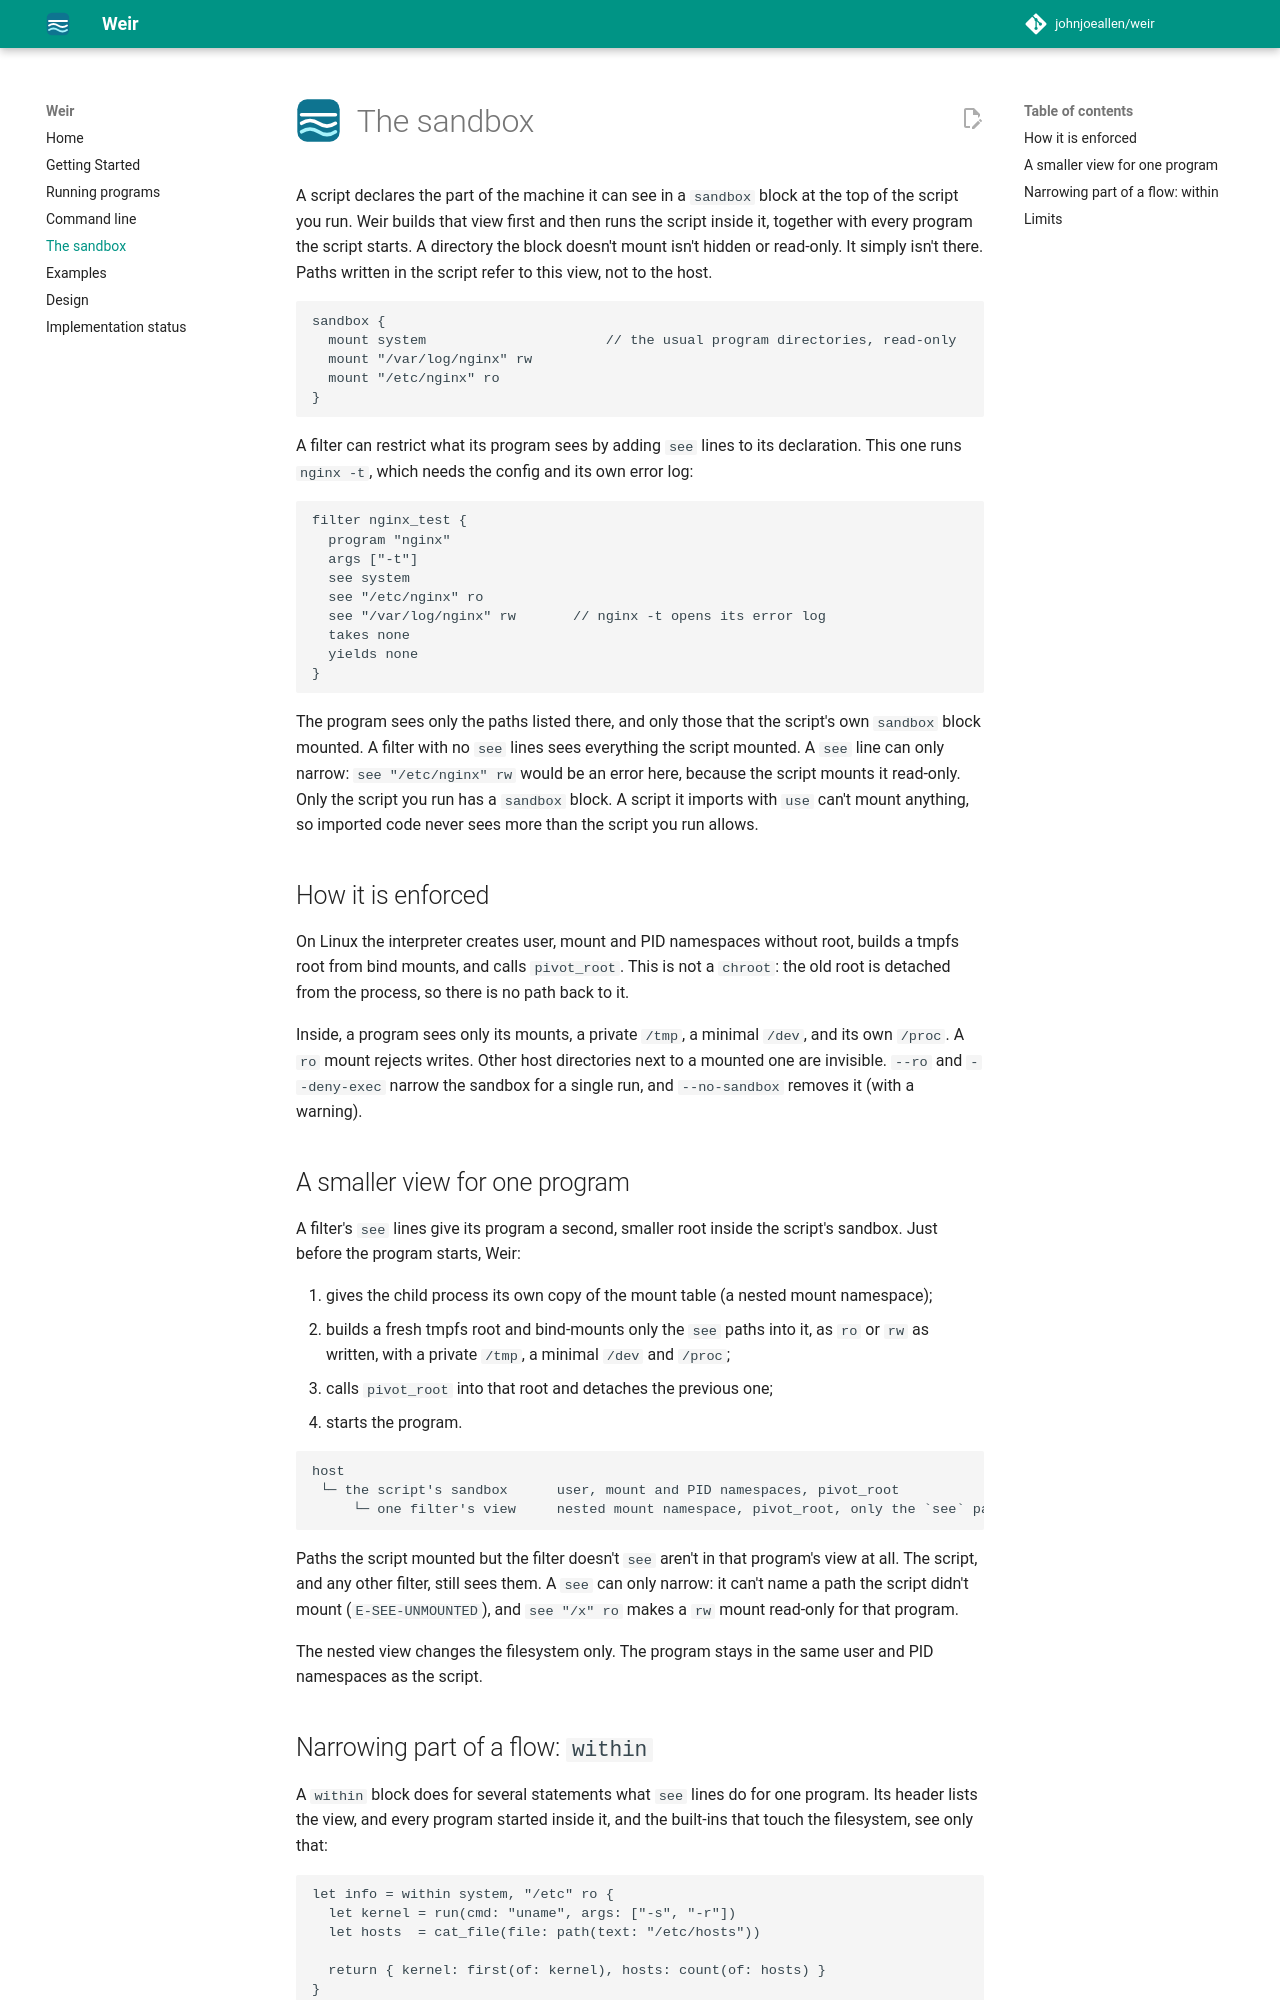

repository: johnjoeallen/weir · page: 0.2/sandbox/index.html · generator: mkdocs

# The sandbox

A script declares the part of the machine it can see in a `sandbox` block at the
top of the script you run. Weir builds that view first and then runs the script
inside it, together with every program the script starts. A directory the block
doesn't mount isn't hidden or read-only. It simply isn't there. Paths written in the
script refer to this view, not to the host.

```weir
sandbox {
  mount system                      // the usual program directories, read-only
  mount "/var/log/nginx" rw
  mount "/etc/nginx" ro
}
```

A tool can restrict what its program sees by adding `see` lines to its declaration.
This one runs `nginx -t`, which needs the config and its own error log:

```weir
tool nginx_test {
  program "nginx"
  args ["-t"]
  see system
  see "/etc/nginx" ro
  see "/var/log/nginx" rw       // nginx -t opens its error log
  takes none
  yields none
}
```

The program sees only the paths listed there, and only those that the script's own
`sandbox` block mounted. A tool with no `see` lines sees everything the script mounted, except explicit mounts (below).
A `see` line can only narrow: `see "/etc/nginx" rw` would be an error here, because the
script mounts it read-only. Only the script you run has a `sandbox` block. A script it
imports with `use` can't mount anything, so imported code never sees more than the
script you run allows.

## The host's root can't be mounted

A mount of `/` would put the whole machine inside the sandbox. It would also contain
itself: `mount "/" at "/host"` would show the host inside `/host`, inside `/host/host`,
and so on. `weir check` reports it as `E-MOUNT-ROOT`, and `weir run` refuses a
sandbox input that resolves to `/`. There is no option to allow it.

A script that really needs the whole machine runs without the sandbox, with
`--sandbox off`. It can still narrow what each program sees: the `see` lines of a
tool and the `within` blocks work there too. Each such program gets a view of its
own, built in a user and mount namespace of its own. If the host forbids namespaces,
`off` stops the program with the cause. `auto` skips the views as well and says so
in its warning.

## A host folder chosen at run time

A sandbox block can take a host folder from the command line. Declare it in the
block, and again in the flow:

```weir
sandbox {
  in source: path = "."              // the host folder; --source changes it
  mount system
  mount source at "/source" ro
}

main flow sync {
  in source: path                    // the same input, as the flow sees it: /source
  ...
}
```

It is one option, `--source`, and `--help` lists it once. The sandbox block keeps the
host path and the default. The flow gets the path as it appears inside the sandbox, so
it can hand `/source` to a program without writing it out. A sandbox input that a
runnable flow doesn't declare, or declares with another type or a default, is a check error.

## Mounts only a request can reach

Some mounts are too powerful to give every program in the script, such as the Docker
socket or a folder of keys. Mark them `explicit`:

```weir
sandbox {
  mount system
  mount "/etc/ssl/private" ro explicit
}
```

An explicit mount is still declared in the `sandbox` block, but it isn't part of the
default view. The script's built-ins, a generic `run`, and a tool with no `see` lines
can't reach it: for a program it is simply missing, for a built-in it is a
`CapabilityError` that names the mount, and `exists` says `false`. A program sees it
only if its tool says so, or it runs in a `within` block that does:

```weir
tool sign {
  program "openssl"
  in file: path
  args ["dgst", "-sha256", "-sign", "/etc/ssl/private/release.key", file]
  see system
  see "/etc/ssl/private" ro      // the request
  takes none
  yields lines
}
```

The request has to name the mount or a path inside it. `see "/etc/ssl" ro` or a
`within` for the parent folder doesn't include it. A request can't widen the mode, so
a `ro` mount stays `ro`.

Once a script has an explicit mount, every program it starts gets its own narrowed
view, which costs about 0.6 ms per program. One caveat: restriction applies to the
mount path. If another mount exposes the same host folder, the folder is visible
there. Without a sandbox (`--sandbox off`) programs aren't confined at all, so only
built-ins honour `explicit`.

## How it is enforced

On Linux the interpreter creates user, mount and PID namespaces without root,
builds a tmpfs root from bind mounts, and calls `pivot_root`. This is not a
`chroot`: the old root is detached from the process, so there is no path back to it.

Inside, a program sees only its mounts, a private `/tmp`, a minimal `/dev`, and
its own `/proc`. A `ro` mount rejects writes. Other host directories next to a
mounted one are invisible. `--ro` and `--deny-exec` narrow the sandbox for a single
run, and `--sandbox` chooses what happens when it can't be built, as described below.

## When the sandbox cannot be created

Some hosts forbid user namespaces: hardened kernels, and containers whose seccomp
profile blocks `unshare` and `pivot_root`. The `--sandbox` option, or the
`WEIR_SANDBOX` environment variable, says what to do then. The option wins over the variable.

| Mode | A sandbox can be built | It cannot |
|---|---|---|
| `required` (the default) | the script runs inside it | return code 4, nothing is run |
| `auto` | the script runs inside it | a warning naming the cause, then the script runs without it |
| `off` | the script runs without it, with a warning | the same |

`auto` is for a machine that is already isolated, such as a CI job in a container.
Weir tries to build the sandbox in a short-lived child process before the script
starts, so a script never begins inside a half-built one. The `--json` result says
`"sandbox": false` whenever the script ran without one.

Without a sandbox every path in the script is a host path, so a script with a
mount that remaps a path (`mount logs at "/logs" ro`) can't run that way. That is
return code 2 under `off`, and return code 4 when `auto` fell back because the
sandbox could not be built. `--no-sandbox` is the same as `--sandbox off`.
